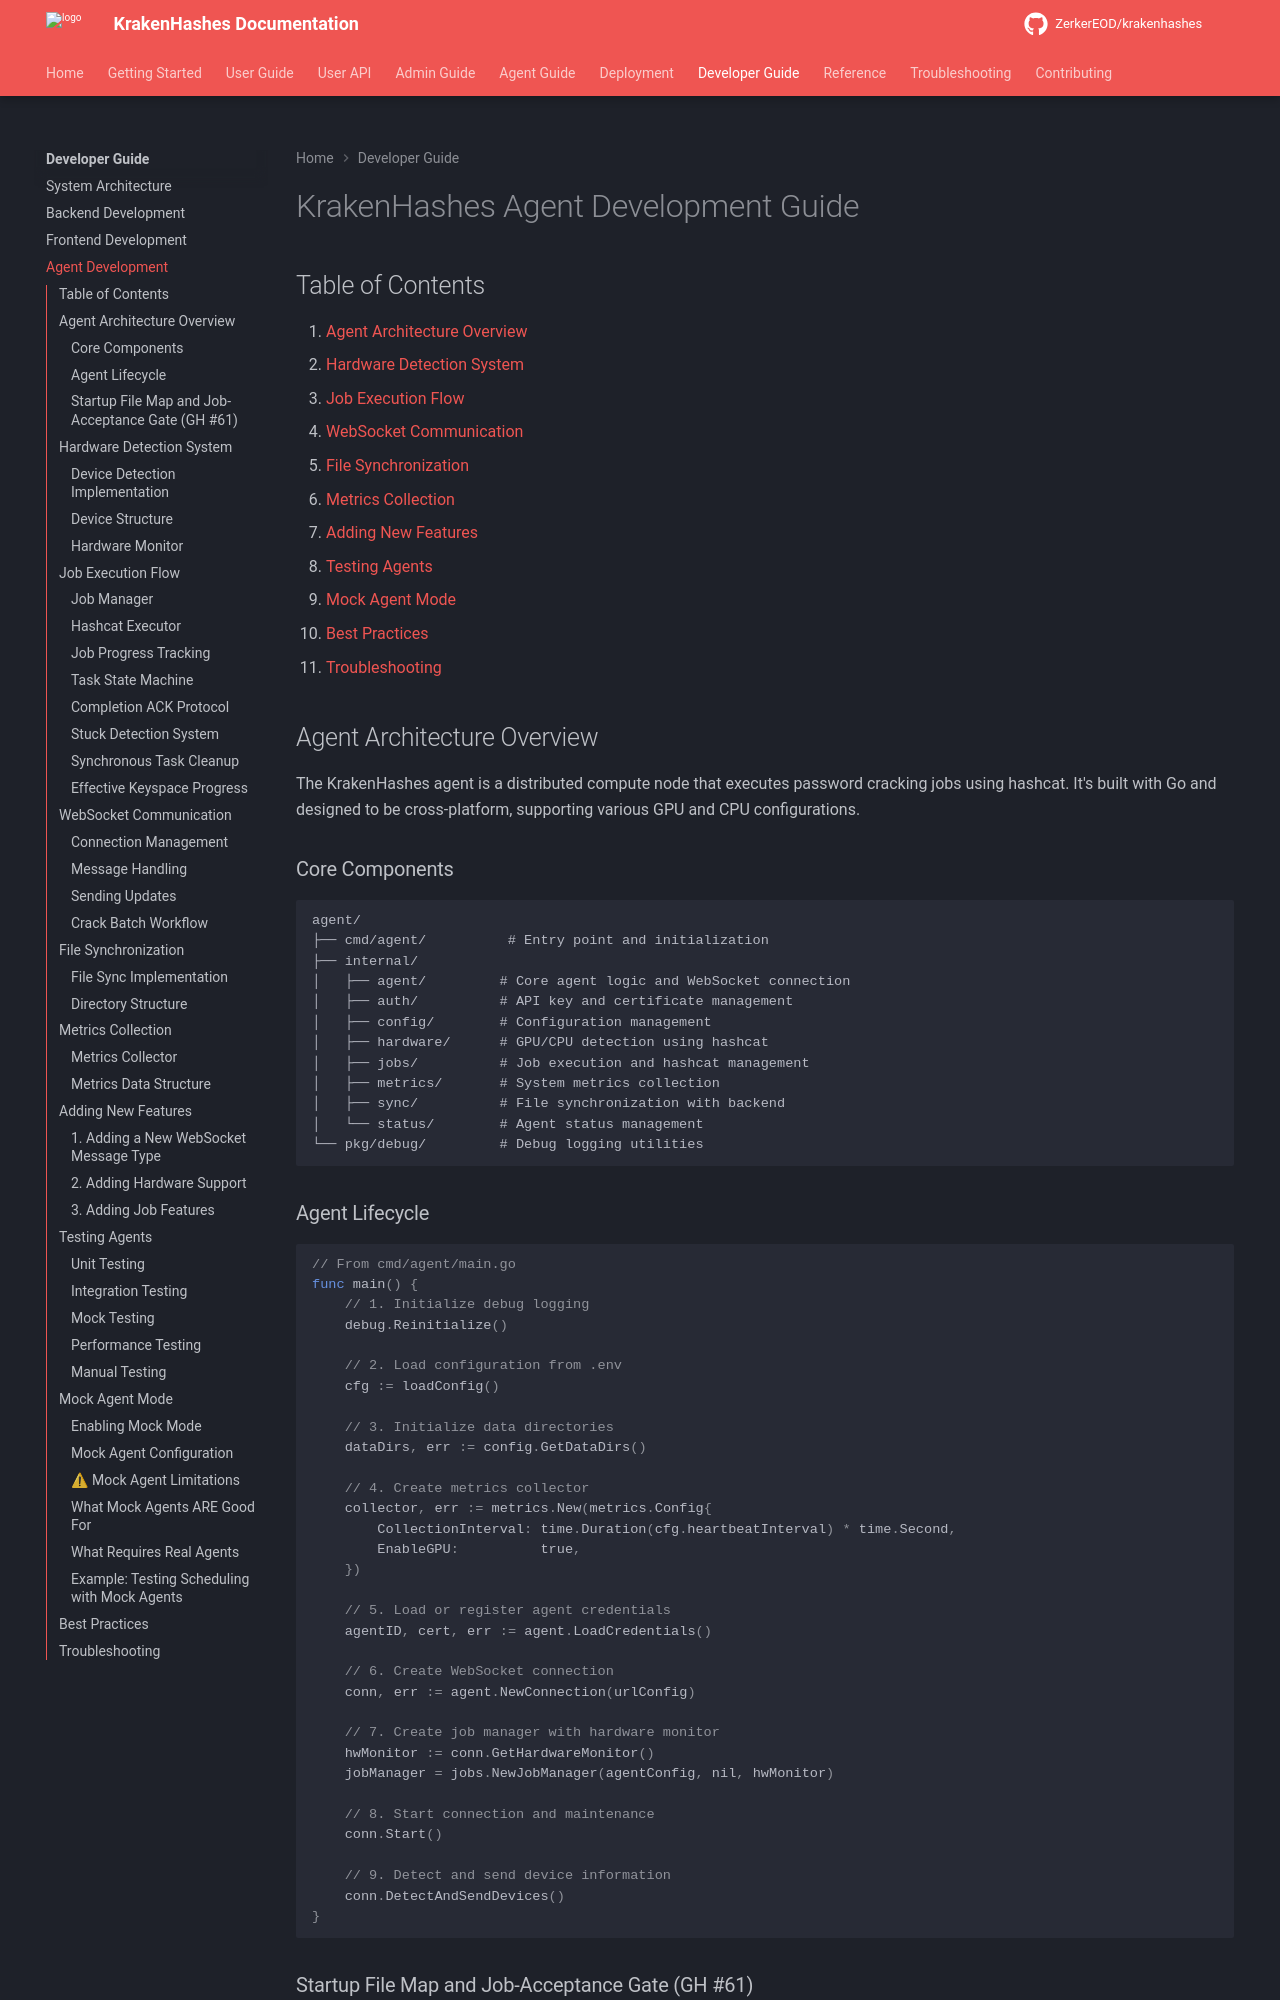

repository: ZerkerEOD/krakenhashes · page: 3.0.0/developer/agent/index.html · generator: mkdocs

# KrakenHashes Agent Development Guide

## Table of Contents

1. [Agent Architecture Overview](#agent-architecture-overview)
2. [Hardware Detection System](#hardware-detection-system)
3. [Job Execution Flow](#job-execution-flow)
4. [WebSocket Communication](#websocket-communication)
5. [File Synchronization](#file-synchronization)
6. [Metrics Collection](#metrics-collection)
7. [Adding New Features](#adding-new-features)
8. [Testing Agents](#testing-agents)
9. [Mock Agent Mode](#mock-agent-mode)
10. [Best Practices](#best-practices)
11. [Troubleshooting](#troubleshooting)

## Agent Architecture Overview

The KrakenHashes agent is a distributed compute node that executes password cracking jobs using hashcat. It's built with Go and designed to be cross-platform, supporting various GPU and CPU configurations.

### Core Components

```
agent/
├── cmd/agent/          # Entry point and initialization
├── internal/
│   ├── agent/         # Core agent logic and WebSocket connection
│   ├── auth/          # API key and certificate management
│   ├── config/        # Configuration management
│   ├── hardware/      # GPU/CPU detection using hashcat
│   ├── jobs/          # Job execution and hashcat management
│   ├── metrics/       # System metrics collection
│   ├── sync/          # File synchronization with backend
│   └── status/        # Agent status management
└── pkg/debug/         # Debug logging utilities
```

### Agent Lifecycle

```go
// From cmd/agent/main.go
func main() {
    // 1. Initialize debug logging
    debug.Reinitialize()
    
    // 2. Load configuration from .env
    cfg := loadConfig()
    
    // 3. Initialize data directories
    dataDirs, err := config.GetDataDirs()
    
    // 4. Create metrics collector
    collector, err := metrics.New(metrics.Config{
        CollectionInterval: time.Duration(cfg.heartbeatInterval) * time.Second,
        EnableGPU:          true,
    })
    
    // 5. Load or register agent credentials
    agentID, cert, err := agent.LoadCredentials()
    
    // 6. Create WebSocket connection
    conn, err := agent.NewConnection(urlConfig)
    
    // 7. Create job manager with hardware monitor
    hwMonitor := conn.GetHardwareMonitor()
    jobManager = jobs.NewJobManager(agentConfig, nil, hwMonitor)
    
    // 8. Start connection and maintenance
    conn.Start()
    
    // 9. Detect and send device information
    conn.DetectAndSendDevices()
}
```
